pico-8 play session: hold ← + tap ❎, after a click and taps of 🅾, ❎, 🅾+❎, 🅾 in the second before t = 0

[t = 1 s] hold ← ~1s, tap ❎ ~2×
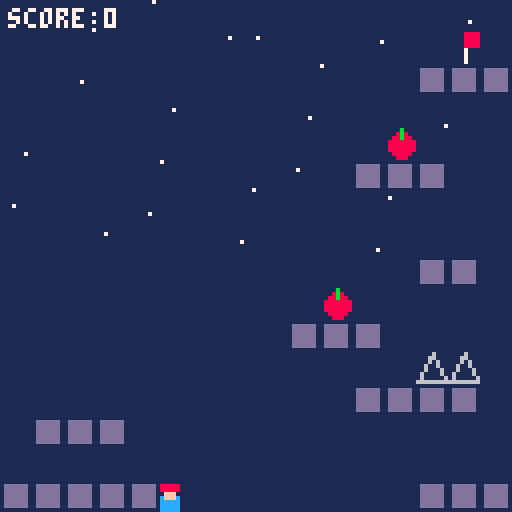
[t = 8 s] hold ← ~8s, tap ❎ ~14×
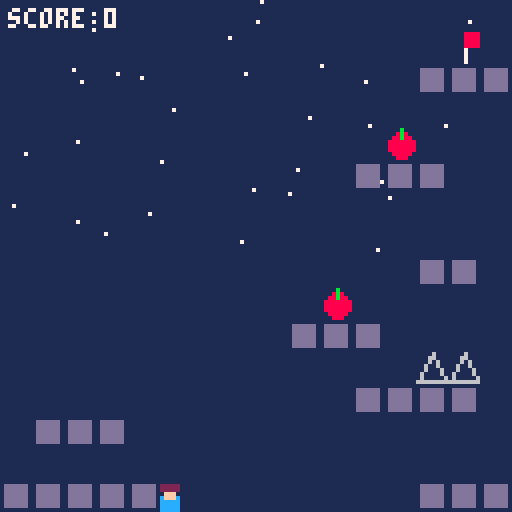

pico-8 cartridge
version 8
__lua__
-- celeste-like platformer inspired by celeste classic
-- movement: run 1.5px/f, jump -2.8, gravity 0.25, max fall 3
-- dash: 4px/f for 8 frames, 8-dir, recharges on ground only
-- dash-required obstacle: 5-tile gap (40px) between start and middle platform

-- controls: btn(0) left, btn(1) right, btn(2) aim up, btn(3) aim down, btnp(4) jump, btnp(5) dash

run_spd=1.5
jump_v=-2.8
grav=0.25
max_fall=3
dash_spd=4
dash_dur=8
frz_dur=2

pl={x=16,y=97,vx=0,vy=0,face=1,gnd=false,can_dash=true,dash=0,frz=0}
score=0
win=false
parts={}
trail={}

map_d={
{0,0,0,0,0,0,0,0,0,0,0,0,0,0,0,0},
{0,0,0,0,0,0,0,0,0,0,0,0,0,0,4,0},
{0,0,0,0,0,0,0,0,0,0,0,0,0,1,1,1},
{0,0,0,0,0,0,0,0,0,0,0,0,0,0,0,0},
{0,0,0,0,0,0,0,0,0,0,0,0,3,0,0,0},
{0,0,0,0,0,0,0,0,0,0,0,1,1,1,0,0},
{0,0,0,0,0,0,0,0,0,0,0,0,0,0,0,0},
{0,0,0,0,0,0,0,0,0,0,0,0,0,0,0,0},
{0,0,0,0,0,0,0,0,0,0,0,0,0,1,1,0},
{0,0,0,0,0,0,0,0,0,0,3,0,0,0,0,0},
{0,0,0,0,0,0,0,0,0,1,1,1,0,0,0,0},
{0,0,0,0,0,0,0,0,0,0,0,0,0,2,2,0},
{0,0,0,0,0,0,0,0,0,0,0,1,1,1,1,0},
{0,1,1,1,0,0,0,0,0,0,0,0,0,0,0,0},
{0,0,0,0,0,0,0,0,0,0,0,0,0,0,0,0},
{1,1,1,1,1,0,0,0,0,0,0,0,0,1,1,1}
}

function _init()
end

function reset_pl()
  pl.x=16
  pl.y=97
  pl.vx=0
  pl.vy=0
  pl.can_dash=true
  pl.dash=0
  pl.frz=0
end

function solid(x,y)
  local tx=flr(x/8)
  local ty=flr(y/8)
  if tx<0 or tx>15 or ty<0 or ty>15 then return true end
  return map_d[ty+1][tx+1]==1
end

function _update()
  if win then return end

  if pl.frz>0 then
    pl.frz-=1
    return
  end

  if pl.dash>0 then
    pl.dash-=1
    add(trail,{x=pl.x+3,y=pl.y+3,l=10})

    pl.x+=pl.vx
    if solid(pl.x+1,pl.y+2) or solid(pl.x+5,pl.y+2) or solid(pl.x+1,pl.y+5) or solid(pl.x+5,pl.y+5) then
      if pl.vx>0 then
        pl.x=flr((pl.x+6)/8)*8-7
      elseif pl.vx<0 then
        pl.x=flr((pl.x+1)/8)*8+7
      end
      pl.vx=0
      pl.dash=0
    end

    pl.y+=pl.vy
    if solid(pl.x+2,pl.y+1) or solid(pl.x+5,pl.y+1) or solid(pl.x+2,pl.y+6) or solid(pl.x+5,pl.y+6) then
      if pl.vy>0 then
        pl.y=flr((pl.y+7)/8)*8-7
        pl.gnd=true
        pl.can_dash=true
      elseif pl.vy<0 then
        pl.y=flr(pl.y/8)*8+8
      end
      pl.vy=0
      pl.dash=0
    end

    if pl.y>128 then
      reset_pl()
    end
    return
  end

  local mx=0
  if btn(0) then mx=-1 pl.face=-1 end
  if btn(1) then mx=1 pl.face=1 end
  pl.vx=mx*run_spd

  pl.vy+=grav
  if pl.vy>max_fall then pl.vy=max_fall end

  if btnp(4) and pl.gnd then
    pl.vy=jump_v
    pl.gnd=false
  end

  if btnp(5) and pl.can_dash then
    local dx=0
    local dy=0
    if btn(0) then dx=-1 end
    if btn(1) then dx=1 end
    if btn(2) then dy=-1 end
    if btn(3) then dy=1 end
    if dx==0 and dy==0 then dx=pl.face end
    if dx!=0 and dy!=0 then
      dx=dx*0.707
      dy=dy*0.707
    end
    pl.vx=dx*dash_spd
    pl.vy=dy*dash_spd
    pl.dash=dash_dur
    pl.frz=frz_dur
    pl.can_dash=false
  end

  pl.x+=pl.vx
  if pl.vx>0 then
    if solid(pl.x+6,pl.y+2) or solid(pl.x+6,pl.y+5) then
      pl.x=flr((pl.x+6)/8)*8-7
      pl.vx=0
    end
  elseif pl.vx<0 then
    if solid(pl.x+1,pl.y+2) or solid(pl.x+1,pl.y+5) then
      pl.x=flr((pl.x+1)/8)*8+7
      pl.vx=0
    end
  end

  pl.y+=pl.vy
  pl.gnd=false
  if pl.vy>0 then
    if solid(pl.x+2,pl.y+7) or solid(pl.x+5,pl.y+7) then
      pl.y=flr((pl.y+7)/8)*8-7
      pl.vy=0
      pl.gnd=true
      pl.can_dash=true
    end
  elseif pl.vy<0 then
    if solid(pl.x+2,pl.y) or solid(pl.x+5,pl.y) then
      pl.y=flr(pl.y/8)*8+8
      pl.vy=0
    end
  end

  if pl.y>128 then
    reset_pl()
    return
  end

  for ty=flr((pl.y+1)/8),flr((pl.y+6)/8) do
    for tx=flr((pl.x+1)/8),flr((pl.x+6)/8) do
      if tx>=0 and tx<16 and ty>=0 and ty<16 then
        if map_d[ty+1][tx+1]==2 and pl.vy>=0 then
          for i=1,8 do
            add(parts,{x=pl.x+3,y=pl.y+3,vx=rnd(2)-1,vy=rnd(2)-1,l=20,c=8})
          end
          reset_pl()
          return
        end
      end
    end
  end

  for ty=flr(pl.y/8),flr((pl.y+7)/8) do
    for tx=flr(pl.x/8),flr((pl.x+7)/8) do
      if tx>=0 and tx<16 and ty>=0 and ty<16 then
        if map_d[ty+1][tx+1]==3 then
          map_d[ty+1][tx+1]=0
          score+=1
          for i=1,5 do
            add(parts,{x=tx*8+4,y=ty*8+4,vx=rnd(2)-1,vy=rnd(2)-1,l=15,c=10})
          end
        end
      end
    end
  end

  for ty=flr(pl.y/8),flr((pl.y+7)/8) do
    for tx=flr(pl.x/8),flr((pl.x+7)/8) do
      if tx>=0 and tx<16 and ty>=0 and ty<16 then
        if map_d[ty+1][tx+1]==4 then
          win=true
        end
      end
    end
  end

  for i=#trail,1,-1 do
    trail[i].l-=1
    if trail[i].l<=0 then del(trail,trail[i]) end
  end
  for i=#parts,1,-1 do
    parts[i].x+=parts[i].vx
    parts[i].y+=parts[i].vy
    parts[i].l-=1
    if parts[i].l<=0 then del(parts,parts[i]) end
  end

  if rnd(10)<1 then
    add(parts,{x=rnd(128),y=0,vx=rnd(0.5)-0.25,vy=rnd(0.5)+0.3,l=100,c=7})
  end
end

function _draw()
  cls(1)

  for i=1,20 do
    pset((i*37)%128,(i*53)%64,7)
  end

  for y=0,15 do
    for x=0,15 do
      local t=map_d[y+1][x+1]
      if t==1 then
        rectfill(x*8,y*8,x*8+7,y*8+7,13)
        rect(x*8,y*8,x*8+7,y*8+7,1)
      elseif t==2 then
        line(x*8+4,y*8,x*8,y*8+7,6)
        line(x*8+4,y*8,x*8+7,y*8+7,6)
        line(x*8,y*8+7,x*8+7,y*8+7,6)
      elseif t==3 then
        circfill(x*8+4,y*8+4,3,8)
        line(x*8+4,y*8,x*8+4,y*8+2,11)
      elseif t==4 then
        line(x*8+4,y*8,x*8+4,y*8+7,7)
        rectfill(x*8+4,y*8,x*8+7,y*8+3,8)
      end
    end
  end

  for t in all(trail) do
    pset(t.x,t.y,7)
  end

  for pt in all(parts) do
    pset(pt.x,pt.y,pt.c)
  end

  rectfill(pl.x+1,pl.y+3,pl.x+5,pl.y+6,12)
  rectfill(pl.x+2,pl.y+1,pl.x+4,pl.y+3,15)
  local hc=pl.can_dash and 8 or 2
  rectfill(pl.x+1,pl.y,pl.x+5,pl.y+1,hc)
  pset(pl.x+2,pl.y+7,5)
  pset(pl.x+4,pl.y+7,5)

  print("score:"..score,2,2,7)
  if win then
    print("clear!",48,60,10)
  end
end
